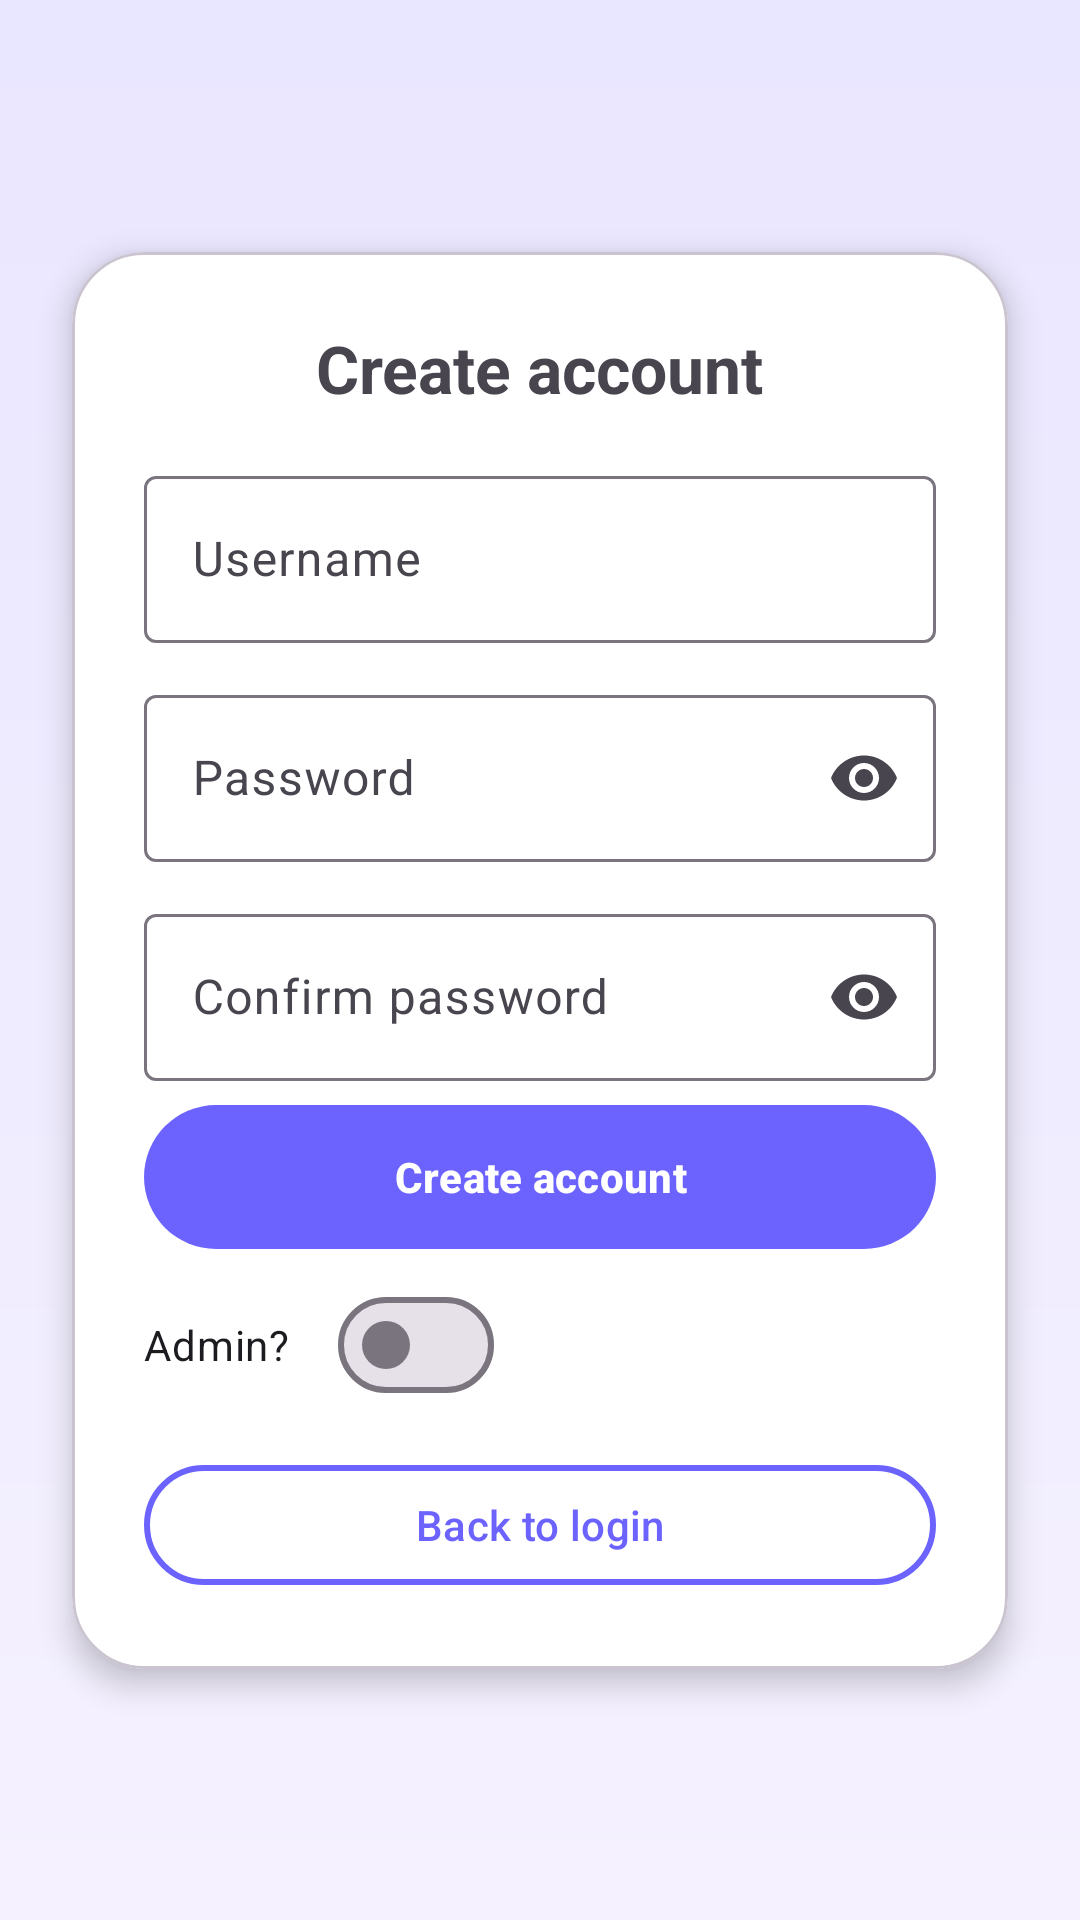

This screen was rendered from an Android layout file. Write that file and the resources it references.
<!-- AndroidManifest.xml: application theme Theme.Project02 -->
<!-- res/layout/activity_create_account.xml -->
<?xml version="1.0" encoding="utf-8"?>
<androidx.constraintlayout.widget.ConstraintLayout
    xmlns:android="http://schemas.android.com/apk/res/android"
    xmlns:app="http://schemas.android.com/apk/res-auto"
    android:layout_width="match_parent"
    android:layout_height="match_parent"
    android:background="@drawable/bg_login_gradient">

    <com.google.android.material.card.MaterialCardView
        android:id="@+id/card"
        android:layout_width="0dp"
        android:layout_height="wrap_content"
        android:layout_margin="24dp"
        app:cardCornerRadius="24dp"
        app:cardElevation="6dp"
        app:cardBackgroundColor="@color/card_bg"
        app:layout_constraintTop_toTopOf="parent"
        app:layout_constraintBottom_toBottomOf="parent"
        app:layout_constraintStart_toStartOf="parent"
        app:layout_constraintEnd_toEndOf="parent">

        <LinearLayout
            android:layout_width="match_parent"
            android:layout_height="wrap_content"
            android:orientation="vertical"
            android:padding="24dp">

            <TextView
                android:id="@+id/title"
                android:layout_width="wrap_content"
                android:layout_height="wrap_content"
                android:text="Create account"
                android:textStyle="bold"
                android:textSize="22sp"
                android:layout_gravity="center_horizontal"
                android:layout_marginBottom="16dp" />

            <com.google.android.material.textfield.TextInputLayout
                android:id="@+id/usernameLayout"
                style="@style/Widget.Material3.TextInputLayout.OutlinedBox"
                android:layout_width="match_parent"
                android:layout_height="wrap_content"
                android:hint="Username"
                android:layout_marginBottom="12dp">

                <com.google.android.material.textfield.TextInputEditText
                    android:id="@+id/usernameField"
                    android:layout_width="match_parent"
                    android:layout_height="wrap_content"
                    android:inputType="textPersonName" />
            </com.google.android.material.textfield.TextInputLayout>

            <com.google.android.material.textfield.TextInputLayout
                android:id="@+id/passwordLayout"
                style="@style/Widget.Material3.TextInputLayout.OutlinedBox"
                android:layout_width="match_parent"
                android:layout_height="wrap_content"
                android:hint="Password"
                app:endIconMode="password_toggle"
                android:layout_marginBottom="12dp">

                <com.google.android.material.textfield.TextInputEditText
                    android:id="@+id/passwordField"
                    android:layout_width="match_parent"
                    android:layout_height="wrap_content"
                    android:inputType="textPassword" />
            </com.google.android.material.textfield.TextInputLayout>

            <com.google.android.material.textfield.TextInputLayout
                android:id="@+id/confirmLayout"
                style="@style/Widget.Material3.TextInputLayout.OutlinedBox"
                android:layout_width="match_parent"
                android:layout_height="wrap_content"
                android:hint="Confirm password"
                app:endIconMode="password_toggle"
                android:layout_marginBottom="8dp">

                <com.google.android.material.textfield.TextInputEditText
                    android:id="@+id/confirmField"
                    android:layout_width="match_parent"
                    android:layout_height="wrap_content"
                    android:inputType="textPassword" />
            </com.google.android.material.textfield.TextInputLayout>


            <TextView
                android:id="@+id/errorMessage"
                android:layout_width="match_parent"
                android:layout_height="wrap_content"
                android:textColor="@color/error_red"
                android:textSize="13sp"
                android:visibility="gone"
                android:layout_marginBottom="8dp" />

            <com.google.android.material.button.MaterialButton
                android:id="@+id/createButton"
                android:layout_width="match_parent"
                android:layout_height="48dp"
                android:text="Create account"
                android:textAllCaps="false"
                android:textStyle="bold"
                android:background="@drawable/bg_button_primary"
                android:layout_marginBottom="8dp"/>

            <com.google.android.material.materialswitch.MaterialSwitch
                android:id="@+id/adminSwitch"
                android:layout_width="wrap_content"
                android:layout_height="wrap_content"
                android:text="Admin?"
                android:layout_marginBottom="12dp"/>


            <com.google.android.material.button.MaterialButton
                android:id="@+id/cancelButton"
                style="?attr/materialButtonOutlinedStyle"
                android:layout_width="match_parent"
                android:layout_height="48dp"
                android:text="Back to login"
                android:textAllCaps="false"
                app:cornerRadius="24dp"
                app:strokeColor="@color/purple_500"
                app:strokeWidth="2dp"/>
        </LinearLayout>
    </com.google.android.material.card.MaterialCardView>
</androidx.constraintlayout.widget.ConstraintLayout>
<!-- resources referenced by this layout -->
<resources>
  <color name="card_bg">#FFFFFFFF</color>
  <color name="error_red">#D32F2F</color>
  <color name="purple_500">#6C63FF</color>
  <!-- drawable bg_button_primary (drawable) -->
  <ripple xmlns:android="http://schemas.android.com/apk/res/android"
      android:color="?attr/colorPrimary">
      <item>
          <shape android:shape="rectangle">
              <corners android:radius="24dp" />
              <solid android:color="@color/purple_500" />
          </shape>
      </item>
  </ripple>
  <!-- drawable bg_login_gradient (drawable) -->
  <?xml version="1.0" encoding="utf-8"?>
  <shape xmlns:android="http://schemas.android.com/apk/res/android"
      android:shape="rectangle">
      <gradient
          android:startColor="@color/bg_top"
          android:endColor="@color/bg_bottom"
          android:angle="90" />
  </shape>
  <style name="Theme.Project02" parent="Theme.Material3.Light.NoActionBar">
          <item name="android:statusBarColor">@android:color/transparent</item>
          <item name="android:navigationBarColor">@android:color/transparent</item>
  
          
          <item name="colorPrimary">@color/purple_500</item>
          <item name="colorOnPrimary">@android:color/white</item>
          <item name="colorSecondary">@color/purple_200</item>
  
          
          <item name="textInputStyle">@style/Widget.Material3.TextInputLayout.OutlinedBox</item>
      </style>
  <color name="bg_top">#F5F1FF</color>
  <color name="bg_bottom">#E9E6FF</color>
  <color name="purple_200">#BB86FC</color>
</resources>
